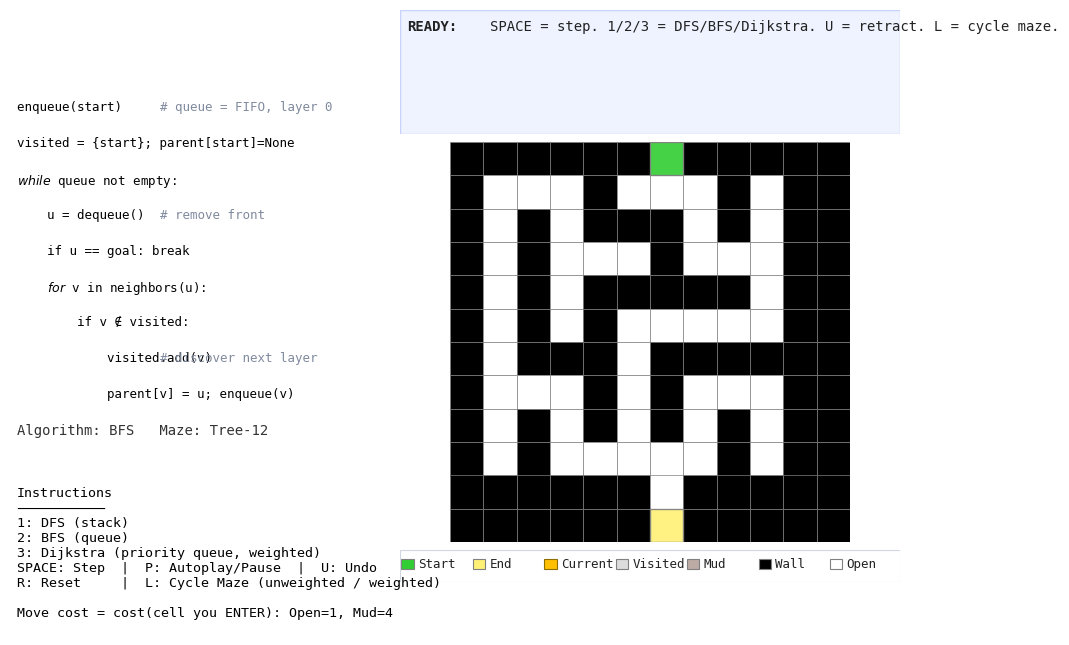

Write Python code to recreate this figure.
# maze_teach_viz_layout.py
# Visualgo-inspired maze visualizer with DFS/BFS/Dijkstra.
# Left panel (pseudocode + help + status), right panel (maze),
# bold-label message panel above maze (same width as maze),
# compact legend under the maze (same width).
# Responsive layout; DFS/BFS yield micro-steps for teaching.
# U = Retract one step (undo), with redo when stepping forward again.
#
# NEW: 12x12 Tree maze (hard), 12x12 Weighted maze (loops + mud).
# NEW: Totals at goal (steps + path cost).
# NEW: Cost counters (Weighted only) in left panel and (space-permitting) message panel.

import time
import random
import heapq
from collections import deque
import textwrap
import matplotlib.pyplot as plt
from matplotlib.patches import Rectangle, Circle

# --------- Terrain & costs ----------
# 1 = Wall (impassable)
# 0 = Open (cost 1)
# 2 = Mud  (cost MUD_COST)
MUD_COST = 4
COSTS = {0: 1, 2: MUD_COST}  # fallback to 1 if missing

COMMENT_COLOR  = "#808a9e"   # comment grey (tweak to taste)
KEYWORD_COLOR  = "#1565C0"   # blue for $keyword$ tokens (optional)


def cell_cost(val: int) -> int:
    return COSTS.get(val, 1)

def new_counters():
    return {
        'push':0, 'pop':0, 'consider':0, 'relax':0, 'stale_pop':0, 'visited_add':0
    }

def graph_sizes():
    """Rough |V| and |E| of current passable grid under 4-neighborhood."""
    V = sum(1 for y in range(H) for x in range(W) if passable(x,y))
    E = 0
    for y in range(H):
        for x in range(W):
            if passable(x,y):
                if x+1 < W and passable(x+1,y): E += 1
                if y+1 < H and passable(x,y+1): E += 1
    E *= 2  # undirected edges, count both ways like adjacency
    return V, E

# --------------------------------------------------------------------------------------
# Utility: generate a 12x12 perfect (tree) maze + a weighted/loopy variant
# --------------------------------------------------------------------------------------
def _neighbors_cells(cx, cy, cw, ch):
    for dx, dy in ((1,0),(-1,0),(0,1),(0,-1)):
        nx, ny = cx+dx, cy+dy
        if 0 <= nx < cw and 0 <= ny < ch:
            yield nx, ny, dx, dy


def generate_tree_maze_grid(W=12, H=12, seed=42):
    """
    Return a WxH grid (list[list[int]]), 1=wall, 0=open, perfect maze (no loops).
    Uses DFS backtracker over a cell grid of size cw x ch where cw=(W-1)//2.
    """
    rng = random.Random(seed)
    G = [[1 for _ in range(W)] for _ in range(H)]
    cw, ch = (W - 1) // 2, (H - 1) // 2
    start_cx, start_cy = cw // 2, 0

    visited = [[False]*ch for _ in range(cw)]
    stack = [(start_cx, start_cy)]
    visited[start_cx][start_cy] = True

    def open_cell(cx, cy):
        xw, yw = 2*cx + 1, 2*cy + 1
        G[yw][xw] = 0

    open_cell(start_cx, start_cy)

    while stack:
        cx, cy = stack[-1]
        nbrs = [(nx, ny, dx, dy) for nx, ny, dx, dy in _neighbors_cells(cx, cy, cw, ch) if not visited[nx][ny]]
        if not nbrs:
            stack.pop(); continue
        nx, ny, dx, dy = rng.choice(nbrs)
        xw, yw = 2*cx + 1, 2*cy + 1
        xw2, yw2 = 2*nx + 1, 2*ny + 1
        xm, ym = (xw + xw2)//2, (yw + yw2)//2
        G[ym][xm] = 0
        G[yw2][xw2] = 0
        visited[nx][ny] = True 
        stack.append((nx, ny))

    return G


def add_loops(G, openings=8, seed=7):
    """Open 'openings' random walls that sit between two open cells (to create loops)."""
    rng = random.Random(seed)
    H = len(G); W = len(G[0])
    candidates = []
    for y in range(1, H-1):
        for x in range(1, W-1):
            if G[y][x] != 1: continue
            horiz = (G[y][x-1] != 1 and G[y][x+1] != 1)
            vert  = (G[y-1][x] != 1 and G[y+1][x] != 1)
            if horiz or vert:
                candidates.append((x,y))
    rng.shuffle(candidates)
    for (x,y) in candidates[:openings]:
        G[y][x] = 0


def add_mud_at_junctions(G, prob_at_branch=0.55, prob_center_band=0.35, seed=9):
    """
    Convert some open cells (0) to mud (2), biased towards junctions (deg>=3)
    and towards a central vertical band to encourage alternative detours.
    """
    rng = random.Random(seed)
    H = len(G); W = len(G[0]); cx = W // 2
    for y in range(1, H-1):
        for x in range(1, W-1):
            if G[y][x] != 0: continue
            deg = sum(G[y+dy][x+dx] != 1 for dx,dy in ((1,0),(-1,0),(0,1),(0,-1)))
            p = 0.0
            if deg >= 3: p += prob_at_branch
            if abs(x - cx) <= 1: p += prob_center_band
            if rng.random() < min(0.85, p):
                G[y][x] = 2  # mud


def deep_copy_grid(src):
    return [row[:] for row in src]


# Build the two teaching mazes
TREE12 = generate_tree_maze_grid(W=12, H=12, seed=123)   # perfect maze (hard, dead-ends)
WEIGHTED12 = deep_copy_grid(TREE12)
add_loops(WEIGHTED12, openings=10, seed=17)             # introduce cycles (alt routes)
add_mud_at_junctions(WEIGHTED12, prob_at_branch=0.65, prob_center_band=0.40, seed=27)

# Bank lets us cycle with 'L'
MAZE_BANK = [
    ("Tree-12", TREE12),
    ("Weighted-12", WEIGHTED12),
]

# Start/Goal auto-centered (top/bottom middle)
START = (6, 0)
GOAL  = (6, 11)
MAZE = None
W = H = 12


def set_maze(src):
    """Deep copy + enforce border walls + auto-center Start/Goal."""
    global MAZE, W, H, START, GOAL
    MAZE = [row[:] for row in src]
    H = len(MAZE); W = len(MAZE[0])

    for x in range(W):
        MAZE[0][x]   = 1
        MAZE[H-1][x] = 1
    for y in range(H):
        MAZE[y][0]   = 1
        MAZE[y][W-1] = 1

    START = (W//2, 0)
    GOAL  = (W//2, H-1)
    MAZE[START[1]][START[0]] = 0
    MAZE[GOAL[1]][GOAL[0]]   = 0
    if MAZE[1][START[0]] == 1:  MAZE[1][START[0]] = 0
    if MAZE[H-2][GOAL[0]] == 1: MAZE[H-2][GOAL[0]] = 0


set_maze(TREE12)


def in_bounds(x, y): return 0 <= x < W and 0 <= y < H
def passable(x, y):  return MAZE[y][x] != 1
NEIGHBOR_DIRS = [(1,0),(0,1),(-1,0),(0,-1)]  # R, D, L, U

def neighbors(x, y):
    for dx, dy in NEIGHBOR_DIRS:
        nx, ny = x+dx, y+dy
        if in_bounds(nx, ny) and passable(nx, ny):
            yield (nx, ny)


# --------------------------------------------------------------------------------------
# Generators (micro-steps for DFS/BFS so students see pushes/enqueues)
# action ∈ {'init','pop','visit','consider','push','deadend','goal'}
# --------------------------------------------------------------------------------------
def gen_dfs(start, goal):
    stack = [start]
    visited = set()
    parent = {start: None}

    ops = new_counters()
    V, E = graph_sizes()

    def snap(action, current, neighbors_list=[]):
        return {
            'algo':'DFS','action':action,'current':current,
            'frontier':list(stack),'visited':set(visited),'parent':dict(parent),
            'dist':{},'neighbors':neighbors_list,'ops':dict(ops),'sizes':(V,E)
        }

    # init
    yield snap('init', start)

    while stack:
        u = stack.pop(); ops['pop'] += 1
        yield snap('pop', u)

        if u == goal:
            yield snap('goal', u)
            return

        if u in visited:
            continue

        visited.add(u); ops['visited_add'] += 1
        nbrs_all = [v for v in neighbors(*u)]
        yield snap('visit', u, nbrs_all)

        pushed_any = False
        for v in nbrs_all:
            ops['consider'] += 1
            yield snap('consider', u, [v])
            if v not in visited and v not in stack:
                parent.setdefault(v, u)
                stack.append(v); ops['push'] += 1; pushed_any = True
                yield snap('push', u, [v])

        if not pushed_any:
            yield snap('deadend', u)


def gen_bfs(start, goal):
    q = deque([start])
    visited = {start}
    parent = {start: None}
    ops = new_counters()
    V, E = graph_sizes()

    def snap(action, current, neighbors_list=[]):
        return {'algo':'BFS','action':action,'current':current,'frontier':list(q),
                'visited':set(visited),'parent':dict(parent),'dist':{},
                'neighbors':neighbors_list,'ops':dict(ops),'sizes':(V,E)}

    yield snap('init', start)
    while q:
        u = q.popleft(); ops['pop'] += 1
        yield snap('pop', u)
        if u == goal:
            yield snap('goal', u)
            return
        for v in neighbors(*u):
            ops['consider'] += 1
            yield snap('consider', u, [v])
            if v not in visited:
                visited.add(v); ops['visited_add'] += 1
                parent[v] = u; q.append(v); ops['push'] += 1
                yield snap('push', u, [v])


def gen_dijkstra(start, goal):
    pq = [(0, start)]            # (cost_so_far, node)
    dist = {start: 0}
    parent = {start: None}
    visited = set()

    ops = new_counters()
    V, E = graph_sizes()

    def snap(action, current, neighbors_list=[]):
        return {
            'algo':'Dijkstra','action':action,'current':current,
            'frontier':list(pq),'visited':set(visited),'parent':dict(parent),
            'dist':dict(dist),'neighbors':neighbors_list,'ops':dict(ops),'sizes':(V,E)
        }

    # initial snapshot
    yield snap('init', start)

    while pq:
        du, u = heapq.heappop(pq)

        # stale extract (worse than current best) → show & skip
        if du != dist.get(u, float('inf')):
            ops['stale_pop'] += 1
            yield snap('stale_pop', u)
            continue

        visited.add(u)
        ops['pop'] += 1
        yield snap('pop_min', u)

        if u == goal:
            yield snap('goal', u)
            return

        for v in neighbors(*u):
            vx, vy = v
            nd = du + cell_cost(MAZE[vy][vx])  # cost to ENTER v

            ops['consider'] += 1
            yield snap('consider', u, [v])

            if nd < dist.get(v, float('inf')):
                dist[v] = nd
                parent[v] = u
                heapq.heappush(pq, (nd, v))
                ops['relax'] += 1
                ops['push']  += 1
                yield snap('relax', u, [v])


# --------------------------------------------------------------------------------------
# Viz
# --------------------------------------------------------------------------------------
class MazeViz:
    def __init__(self):
        self.fig = plt.figure(figsize=(10, 6.9))
        try:
            self.fig.canvas.manager.set_window_title(
                'Maze Visualizer — 1:DFS  2:BFS  3:Dijkstra   SPACE:Step   P:Play/Pause   U:Retract   R:Reset   L:Cycle Maze')
        except Exception:
            pass

        # Left panel (pseudocode + help + status)
        self.left_ax = self.fig.add_axes([0.05, 0.10, 0.32, 0.80]); self.left_ax.axis('off')
        self.ax_code = self.left_ax 

        # Maze on the right
        self.ax = self.fig.add_axes([0.45, 0.22, 0.46, 0.60])
        self.ax.set_aspect('equal'); self.ax.axis('off')

        # Message panel above the maze — same width as maze
        self.msg_ax = self.fig.add_axes([0.45, 0.88, 0.46, 0.12]); self.msg_ax.axis('off')

        # Compact legend panel directly under the maze — same width as maze
        self.legend_ax = self.fig.add_axes([0.45, 0.17, 0.46, 0.045]); self.legend_ax.axis('off')

        # Status line (under pseudocode)
        self.info_text = self.left_ax.text(0.02, 0.34, "", transform=self.left_ax.transAxes,
                                           va='bottom', ha='left', family='monospace', color='#333333')
        # NEW: Cost/ops readout
        self.cost_text = self.left_ax.text(0.02, 0.31, "", transform=self.left_ax.transAxes,
                                           va='bottom', ha='left', family='monospace', color='#444444')
        # (kept for spacing; shows ops/cost summary)
        self.complexity_text = self.left_ax.text(0.02, 0.28, "", transform=self.left_ax.transAxes,
                                                 va='bottom', ha='left', family='monospace', color='#444444')

        self.algo_name=None; self.generator=None; self.last_state=None
        self.playing=False
        self.maze_idx = 0
        self.maze_name = MAZE_BANK[self.maze_idx][0]

        # --- History for retract/redo ---
        self.history = []
        self.hist_idx = -1
        self.exhausted = False

        # Help text
        self.help_text = self.left_ax.text(
            0.02, 0.25, self._help_message(), transform=self.left_ax.transAxes,
            va='top', ha='left', family='monospace'
        )

        # responsive state
        self.wrap_cols = 90
        self.msg_fs = 10.0
        self.line_spacing = 0.20

        self.draw_static_maze()

        # Pseudocode support
        self.code_text_artists = []
        our_highlight = None
        self.code_highlight = our_highlight
        self._init_code_blocks()
        self.pc_sets = self.PSEUDOCODE  # keep old name working

        # Delta memory
        self.prev_sets = {'visited': set(), 'frontier': set(), 'parents': set()}

        self.set_algo('BFS')

        self.fig.canvas.mpl_connect('resize_event', self.on_resize)
        self.fig.canvas.mpl_connect('key_press_event', self.on_key)

        self.apply_responsive_layout(initial=True)

    # ----------------- panels & legend
    def _help_message(self):
        return (
            "Instructions\n"
            "───────────\n"
            "1: DFS (stack)\n"
            "2: BFS (queue)\n"
            "3: Dijkstra (priority queue, weighted)\n"
            "SPACE: Step  |  P: Autoplay/Pause  |  U: Undo\n"
            "R: Reset     |  L: Cycle Maze (unweighted / weighted)\n"
            "\n"
            f"Move cost = cost(cell you ENTER): Open=1, Mud={MUD_COST}\n"
        )

    def draw_custom_legend(self):
        self.legend_ax.clear(); self.legend_ax.axis('off')
        items = [
            ("Start",   'limegreen', 'gray'),
            ("End",     '#FFF176',  'gray'),
            ("Current", '#FFC000',  '#8d6e00'),
            ("Visited", '#dcdcdc',  'gray'),
            ("Mud",  '#BCAAA4',  'gray'),
            ("Wall",    'black',    'gray'),
            ("Open",    'white',    'gray'),
        ]
        n = len(items)
        y_center = 0.55
        sw_h = 0.32
        sw_w_frac = 0.18

        for i, (label, face, edge) in enumerate(items):
            x0 = (i + 0.02) / n
            w  = (1.0 - 0.04) / n
            self.legend_ax.add_patch(Rectangle((x0, y_center - sw_h/2), w*sw_w_frac, sw_h,
                                               transform=self.legend_ax.transAxes,
                                               facecolor=face, edgecolor=edge, linewidth=0.8))
            self.legend_ax.text(x0 + w*sw_w_frac + w*0.06, y_center, label, transform=self.legend_ax.transAxes,
                                va='center', ha='left', family='monospace',
                                fontsize=max(8, self.msg_fs - 1.6), color='#222')

        self.legend_ax.add_patch(Rectangle((0,0),1,1, transform=self.legend_ax.transAxes,
                                           facecolor='none', edgecolor='#d0d7e2', linewidth=0.8))
        self.fig.canvas.draw_idle()

    # ----------------- maze drawing
    def draw_static_maze(self):
        self.ax.clear()
        self.ax.set_aspect('equal'); self.ax.axis('off')
        self.ax.set_xlim(0, W); self.ax.set_ylim(H, 0)

        for y in range(H):
            for x in range(W):
                v = MAZE[y][x]
                if v == 1:   color = 'black'
                elif v == 2: color = '#BCAAA4'  # mud
                else:        color = 'white'
                self.ax.add_patch(Rectangle((x,y),1,1,facecolor=color,edgecolor='gray',linewidth=0.5))
        self.ax.add_patch(Rectangle(START,1,1,facecolor='limegreen',edgecolor='gray',linewidth=1.0,alpha=0.9))
        self.ax.add_patch(Rectangle(GOAL, 1,1,facecolor='#FFF176',edgecolor='gray',linewidth=1.0,alpha=0.9))
        self.fig.canvas.draw_idle()

    # ----------------- algorithm plumbing
    def set_algo(self, name):
        self.algo_name = name
        if name=='DFS': self.generator = gen_dfs(START, GOAL)
        elif name=='BFS': self.generator = gen_bfs(START, GOAL)
        else: self.generator = gen_dijkstra(START, GOAL)
        self.last_state=None; self.playing=False
        self.exhausted=False
        self._t0 = time.perf_counter()
        self.elapsed_ms = None
        self.history=[]; self.hist_idx=-1
        self.prev_sets = {'visited': set(), 'frontier': set(), 'parents': set()}
        self.draw_static_maze()
        self.update_overlay(None)

    def cycle_maze(self):
        self.maze_idx = (self.maze_idx + 1) % len(MAZE_BANK)
        self.maze_name = MAZE_BANK[self.maze_idx][0]
        set_maze(MAZE_BANK[self.maze_idx][1])
        self.set_algo(self.algo_name or 'BFS')

    def reconstruct_path(self, parent, goal):
        if goal not in parent: return []
        path=[]; cur=goal
        while cur is not None:
            path.append(cur); cur = parent[cur]
        return list(reversed(path))

    def path_cost(self, path):
        """Total cost of a path (sum of cells you enter)."""
        if not path: return 0
        total = 0
        for (x,y) in path[1:]:
            total += cell_cost(MAZE[y][x])
        return total

    def depth_of(self, node, parent):
        if node is None or node not in parent: return -1
        d = 0; cur = node
        while cur is not None and cur in parent:
            cur = parent[cur]
            if cur is not None: d += 1
        return d

    # --- history helpers ---
    def _snapshot(self, s):
        if s is None: return None
        return {
            'algo': s['algo'],
            'action': s.get('action'),
            'current': s.get('current'),
            'frontier': list(s.get('frontier', [])),
            'visited': set(s.get('visited', set())),
            'parent': dict(s.get('parent', {})),
            'dist': dict(s.get('dist', {})),
            'neighbors': list(s.get('neighbors', [])),
        }

    def _sets_from_state(self, s):
        if s is None:
            return {'visited': set(), 'frontier': set(), 'parents': set()}
        if s['algo'] == 'Dijkstra':
            fr_nodes = {node for (_d, node) in (s.get('frontier') or [])}
        else:
            fr_nodes = set(s.get('frontier') or [])
        return {
            'visited': set(s.get('visited', set())),
            'frontier': set(fr_nodes),
            'parents': set(s.get('parent', {}).keys())
        }

    # ----------------- overlay drawing
    def draw_graph_overlay(self, parent, visited, frontier, current, path):
        for v in visited:
            p = parent.get(v)
            if p is None: continue
            x1,y1 = p[0]+0.5, p[1]+0.5
            x2,y2 = v[0]+0.5, v[1]+0.5
            self.ax.plot([x1,x2],[y1,y2],linewidth=1.3,color='#9e9e9e',alpha=0.9,zorder=5)
        if path and len(path)>1:
            xs=[x+0.5 for x,_ in path]; ys=[y+0.5 for _,y in path]
            self.ax.plot(xs,ys,linewidth=3.0,color='#FFD54F',alpha=1.0,zorder=6)
        is_pq = (self.algo_name == 'Dijkstra')
        fr_nodes = [node for (_d, node) in (frontier or [])] if is_pq else list(frontier or [])
        for (x,y) in fr_nodes:
            if (x,y) not in (START,GOAL):
                self.ax.add_patch(Circle((x+0.5,y+0.5),0.22,facecolor='none',
                                         edgecolor='#4472C4',linewidth=2.0,zorder=8))
        if current and current not in (START,GOAL):
            self.ax.add_patch(Circle((current[0]+0.5,current[1]+0.5),0.18,facecolor='#FFC000',
                                     edgecolor='#8d6e00',linewidth=1.1,zorder=9))

    # ----------------- message helpers (bold labels + deltas)
    def _msg_clear(self, kind='info'):
        face = {'info':'#eef3ff','ok':'#f0fff0','warn':'#fff8e1','err':'#ffebee'}.get(kind,'#eef3ff')
        edge = {'info':'#c7d2ff','ok':'#cfe8cf','warn':'#ffe0a3','err':'#ffcdd2'}.get(kind,'#c7d2ff')
        self.msg_ax.clear(); self.msg_ax.axis('off')
        self.msg_ax.add_patch(Rectangle((0,0),1,1, transform=self.msg_ax.transAxes,
                                        facecolor=face, edgecolor=edge, linewidth=1.0))

    def _draw_section(self, y, label, text, bold=True):
        x_label = 0.015
        x_text  = 0.18
        avail_frac = max(0.05, 1.0 - x_text - 0.02)
        cols_for_content = max(12, int(self.wrap_cols * avail_frac / (1.0 - x_label - 0.02)))
        wrapped = textwrap.wrap(text, width=cols_for_content) or [""]
        self.msg_ax.text(x_label, y, f"{label}:", transform=self.msg_ax.transAxes,
                         va='top', ha='left', family='monospace',
                         fontsize=self.msg_fs, fontweight=('bold' if bold else 'normal'), color='#222')
        self.msg_ax.text(x_text,  y, wrapped[0], transform=self.msg_ax.transAxes,
                         va='top', ha='left', family='monospace',
                         fontsize=self.msg_fs, color='#222')
        y_cur = y
        for cont in wrapped[1:]:
            y_cur -= self.line_spacing
            self.msg_ax.text(x_text, y_cur, cont, transform=self.msg_ax.transAxes,
                             va='top', ha='left', family='monospace',
                             fontsize=self.msg_fs, color='#222')
        return y_cur - (self.line_spacing + 0.02)

    def set_message(self, sections, kind='info'):
        self._msg_clear(kind)
        y = 0.92
        for (label, text) in sections:
            y = self._draw_section(y, label, text, bold=True)
            if y < 0.10:
                self.msg_ax.text(0.015, 0.08, "...", transform=self.msg_ax.transAxes,
                                 va='top', ha='left', family='monospace',
                                 fontsize=self.msg_fs, color='#222')
                break
        self.fig.canvas.draw_idle()

    def fmt_add(self, name, items, max_items=6):
        items = list(items)
        if not items: return ""
        show = items[:max_items]
        tail = "" if len(items) <= max_items else " ..."
        return f"{name} +{show}{tail}"

    # ----------------- stepping / retract -----------------
    def step_once(self):
        if self.hist_idx + 1 < len(self.history):
            self.hist_idx += 1
            prev_idx = self.hist_idx - 1
            self.prev_sets = self._sets_from_state(self.history[prev_idx] if prev_idx >= 0 else None)
            state = self.history[self.hist_idx]
            self.last_state = state
            finished = (self.exhausted and self.hist_idx == len(self.history)-1) or state.get('action')=='goal'
            self.update_overlay(state, finished=finished)
            return
        try:
            state = next(self.generator)
            self.last_state = state
            self.prev_sets = self._sets_from_state(self.history[-1] if self.history else None)
            self.history.append(self._snapshot(state))
            self.hist_idx = len(self.history)-1
            self.update_overlay(state)
        except StopIteration:
            self.playing=False
            self.exhausted=True
            if self.last_state:
                self.prev_sets = self._sets_from_state(self.history[-2] if len(self.history) >= 2 else None)
                self.update_overlay(self.last_state, finished=True)

    def retract_once(self):
        self.playing = False
        if self.hist_idx == -1:
            self.prev_sets = {'visited': set(), 'frontier': set(), 'parents': set()}
            self.update_overlay(None); return
        self.hist_idx -= 1
        if self.hist_idx == -1:
            self.prev_sets = {'visited': set(), 'frontier': set(), 'parents': set()}
            self.update_overlay(None); return
        prev_idx = self.hist_idx - 1
        self.prev_sets = self._sets_from_state(self.history[prev_idx] if prev_idx >= 0 else None)
        state = self.history[self.hist_idx]
        self.last_state = state
        finished = (self.exhausted and self.hist_idx == len(self.history)-1) or state.get('action')=='goal'
        self.update_overlay(state, finished=finished)

    # ----------------- core render
    def update_overlay(self, state, finished=False):
        self.draw_static_maze()
        self.draw_custom_legend()

        if state is None:
            self.set_message([("READY",
                               "SPACE = step. 1/2/3 = DFS/BFS/Dijkstra. U = retract. L = cycle maze.")], kind='info')
            self.info_text.set_text(f"Algorithm: {self.algo_name}   Maze: {self.maze_name}")
            self.cost_text.set_text("" if not self.maze_name.startswith("Weighted") else
                                    f"Cost — Open=1, Mud={MUD_COST}.")
            self._draw_code_panel(self.algo_name, current_line=0)
            self.fig.canvas.draw_idle()
            return

        visited  = state['visited']
        frontier = state['frontier']
        parent   = state['parent']
        current  = state['current']
        dist_map = state.get('dist', {})
        ops = state.get('ops', {}) if state else {}
        V,E = state.get('sizes', graph_sizes()) if state else graph_sizes()

        # shaded layers
        for (x,y) in visited:
            if (x,y) not in (START,GOAL):
                self.ax.add_patch(Rectangle((x,y),1,1,facecolor='#dcdcdc',edgecolor='gray',alpha=0.9))
        fr_nodes = [node for (_d, node) in (frontier or [])] if self.algo_name=='Dijkstra' else list(frontier or [])
        for (x,y) in fr_nodes:
            if (x,y) not in (START,GOAL):
                self.ax.add_patch(Rectangle((x,y),1,1,facecolor='#4472C4',edgecolor='gray',alpha=0.8))
        if current not in (START,GOAL):
            self.ax.add_patch(Rectangle(current,1,1,facecolor='#FFC000',edgecolor='gray',alpha=0.95))

        # final path + totals (at goal)
        path=[]; totals_text=""
        if finished or state.get('action') == 'goal' or current == GOAL:
            path = self.reconstruct_path(parent, GOAL)
            for (x,y) in path:
                if (x,y) not in (START,GOAL):
                    self.ax.add_patch(Rectangle((x,y),1,1,facecolor='#FFF176',edgecolor='gray',alpha=0.95))
            steps = max(0, len(path)-1)
            cost  = self.path_cost(path)
            totals_text = f"steps={steps}, path cost={cost}"

        self.draw_graph_overlay(parent, visited, frontier, current, path)

        # status (left)
        depth = self.depth_of(current, parent) if current in parent else -1
        if self.algo_name in ('DFS','BFS'):
            extra = f"depth {depth if depth>=0 else '-'}"
        else:
            gn = dist_map.get(current, '-')
            extra = f"g(n) {gn}"
        self.info_text.set_text(''
           # f"{self.algo_name} — current {current} | frontier {len(fr_nodes)} | visited {len(visited)} | {extra} | Maze: {self.maze_name}"
        )
        if self.algo_name in ('BFS', 'DFS'):
            theo = f"Theory: O(V+E)  |  Here: V={V}, E={E}"
        else:
            theo = f"Theory: O((V+E)·log V)  |  Here: V={V}, E={E}"

        # friendlier operation labels (keep internal counters as-is)
        ops_line = (
            f"work: added_to_frontier={ops.get('push', 0)}, "
            f"removed_from_frontier={ops.get('pop', 0)}, "
            f"neighbors_examined={ops.get('consider', 0)}"
        )
        if self.algo_name == 'Dijkstra':
            ops_line += (
                f", edge_relaxed={ops.get('relax', 0)}, "
                f"stale_extracts={ops.get('stale_pop', 0)}"
            )
        # --- path_so_far (robust for BOTH weighted & unweighted) ----------------------
        def _safe_reconstruct_to_start(cur, parent_map, start_node):
            """
            Return [start ... cur] if there's a clean chain; else [].
            Robust to transient/partial parents during Dijkstra relaxations.
            """
            if cur is None or not parent_map:
                return []
            path, u, seen = [], cur, set()
            while True:
                path.append(u)
                if u == start_node:
                    path.reverse()
                    return path
                if u in seen or u not in parent_map:
                    return []  # loop or broken chain
                seen.add(u)
                u = parent_map[u]

        def _current_path_cost(algo_name, cur, parent_map, dist_map, start_node):
            # 1) Dijkstra: prefer the distance map if available (true g(cur))
            if algo_name == 'Dijkstra' and dist_map and cur in dist_map:
                return dist_map[cur]
            # 2) Otherwise try a safe reconstruction and compute cost
            path = _safe_reconstruct_to_start(cur, parent_map, start_node)
            if len(path) >= 2:
                return self.path_cost(path)  # works for weighted & unweighted
            # 3) Not ready yet
            return '-'

        # pull what we need from 'state' (these names already exist in update_overlay)
        parent_map = parent          # from the args you already have
        cur_node   = current
        dist_map   = state.get('dist', {})   # Dijkstra provides this; others won't

        cur_cost = _current_path_cost(self.algo_name, cur_node, parent_map, dist_map, START)
        # ------------------------------------------------------------------------------

        # --- empirical proxies for "time complexity" ---
        nodes_visited = len(visited)  
        steps_taken = (
            ops.get('push', 0)
            + ops.get('pop', 0)
            + ops.get('consider', 0)
            + (ops.get('relax', 0) if self.algo_name == 'Dijkstra' else 0)
            + (ops.get('stale_pop', 0) if self.algo_name == 'Dijkstra' else 0)
        )
        t_ms = getattr(self, 'elapsed_ms', None)
        empirical = f"Nodes Visited={nodes_visited} | Steps Taken={steps_taken} | Path Cost = {cur_cost}"
        if t_ms is not None:
            empirical += f"  |  Runtime={t_ms:.0f} ms"

        # deltas (relative to previous state)
        cur_frontier_set = set(fr_nodes)
        cur_parents_keys = set(parent.keys())
        add_frontier = list(cur_frontier_set - self.prev_sets['frontier'])
        add_visited  = list(visited - self.prev_sets['visited'])
        add_parents  = list(cur_parents_keys - self.prev_sets['parents'])
        self.prev_sets = {'visited': set(visited), 'frontier': set(cur_frontier_set), 'parents': set(cur_parents_keys)}

        p = parent.get(current)
        where = (f"start at {current}" if p is None else f"at {current} (parent {p})")
        action = state.get('action', '')

        if action == 'init':
            action_text = "initialize data structures."
        elif action == 'pop':
            action_text = ("pop()" if self.algo_name == 'DFS' else "dequeue()")
        elif action == 'visit':
            action_text = "mark current as visited."
        elif action == 'consider':
            nbrs_str = ", ".join(str(t) for t in state.get('neighbors', [])) or "none"
            action_text = f"consider neighbor(s): {nbrs_str}"
        elif action == 'push':
            nbrs_str = ", ".join(str(t) for t in state.get('neighbors', [])) or "none"
            action_text = (f"push onto stack: {nbrs_str}"
                           if self.algo_name == 'DFS' else f"enqueue: {nbrs_str}")
        elif action == 'deadend':
            action_text = "no unvisited neighbors -> dead end."
        elif action == 'goal':
            action_text = f"reached GOAL {GOAL}."
        elif action == 'pop_min':
            action_text = "extract-min from PQ."
        elif action == 'relax':
            nbrs_str = ", ".join(str(t) for t in state.get('neighbors', [])) or "none"
            action_text = f"relax (decrease-key) → push/update: {nbrs_str}"
        elif action == 'stale_pop':
            action_text = "discard stale PQ entry."
        else:
            action_text = action

        deltas = []
        s1 = self.fmt_add("frontier", add_frontier, max_items=6)
        s2 = self.fmt_add("visited",  add_visited,  max_items=8)
        s3 = self.fmt_add("parents",  add_parents,  max_items=8)
        for s in (s1,s2,s3):
            if s: deltas.append(s)
        delta_line = " | ".join(deltas) if deltas else "(no changes)"
        sections = [("WHERE", where), ("ACTION", action_text), ("Δ", delta_line), ("COMPLEXITY", empirical)]
        if totals_text:
            sections.append(("TOTAL", totals_text))
        kind = ('ok' if action=='goal' else ('warn' if action=='deadend' else 'info'))
        self.set_message(sections, kind=kind)

        line = self._which_line(state['algo'], state, finished)
        self._draw_code_panel(state['algo'], current_line=line)
        self.fig.canvas.draw_idle()

    # ----------------- keys
    def on_key(self, event):
        k = (event.key or '').lower()
        if k=='1':
            self.set_algo('DFS')
        elif k=='2':
            self.set_algo('BFS')
        elif k=='3':
            self.set_algo('Dijkstra')
        elif k==' ':
            self.step_once()
        elif k=='p':
            self.playing = not self.playing
            if self.playing: self.autoplay()
        elif k=='u':
            self.retract_once()
        elif k=='r':
            self.set_algo(self.algo_name)
        elif k=='l':
            self.cycle_maze()

    def autoplay(self):
        while self.playing:
            self.step_once()
            self.fig.canvas.flush_events()
            plt.pause(0.08)

    # ----------------- RESIZE HANDLER -----------------
    def on_resize(self, event):
        self.apply_responsive_layout()

    def apply_responsive_layout(self, initial=False):
        fig_w_in, fig_h_in = self.fig.get_size_inches()
        dpi = self.fig.dpi or 100
        fig_w_px = fig_w_in * dpi
        fig_h_px = fig_h_in * dpi
        aspect = fig_w_in / (fig_h_in or 1e-6)

        small_screen = (fig_h_px < 800 or fig_w_px < 1200)

        if aspect >= 1.5:  # wide
            left_rect  = [0.05, 0.10, 0.32, 0.80]
            maze_rect  = [0.45, 0.22, 0.46, 0.60]
        elif 1.15 <= aspect < 1.5:  # medium
            left_rect  = [0.04, 0.10, 0.36, 0.80]
            maze_rect  = [0.43, 0.22, 0.50, 0.58]
        else:  # narrow/tall
            left_rect  = [0.05, 0.05, 0.90, 0.30]
            maze_rect  = [0.08, 0.44, 0.84, 0.50]

        msg_rect    = [maze_rect[0], maze_rect[1] + maze_rect[3] + 0.012,
                       maze_rect[2], 0.18 if small_screen else 0.16]
        legend_h    = 0.045
        legend_rect = [maze_rect[0], max(0.04, maze_rect[1] - (legend_h + 0.012)),
                       maze_rect[2], legend_h]

        self.left_ax.set_position(left_rect)
        self.ax.set_position(maze_rect)
        self.msg_ax.set_position(msg_rect)
        self.legend_ax.set_position(legend_rect)

        # keep status lines where we expect them
        self.info_text.set_position((0.02, 0.34))
        self.cost_text.set_position((0.02, 0.31))
        self.complexity_text.set_position((0.02, 0.28))

        msg_px = fig_w_px * msg_rect[2]
        self.wrap_cols = max(42, min(120, int(msg_px / 8.4)))
        self.msg_fs = (9.6 if small_screen else 10.2) + 0.0020 * msg_px
        self.help_text.set_fontsize(self.msg_fs - (1.0 if small_screen else 0.8))
        self.line_spacing = 0.18 if small_screen else 0.20

        self.draw_custom_legend()
        if self.last_state is None and not initial:
            self.update_overlay(None)
        elif self.last_state is not None:
            cur_state = self.history[self.hist_idx] if 0 <= self.hist_idx < len(self.history) else self.last_state
            finished = (self.exhausted and self.hist_idx == len(self.history)-1) or cur_state.get('action')=='goal'
            self.prev_sets = self._sets_from_state(self.history[self.hist_idx-1] if self.hist_idx-1 >= 0 else None)
            self.update_overlay(cur_state, finished=finished)

        self.fig.canvas.draw_idle()

    # ---------- pseudocode blocks & highlighting ----------
    def _init_code_blocks(self):
        self.PSEUDOCODE = {
            'DFS': [
                "push(start)                      # stack = LIFO",
                "visited = ∅; parent[start]=None",
                "$while$ stack not empty:",
                "    u = pop()                    # remove last",
                "    if u == goal: break",
                "    if u ∉ visited:",
                "        visited.add(u)",
                "        $for$ v in neighbors(u):",
                "            if v ∉ visited and v ∉ stack:",
                "                parent[v] = u; push(v)",
            ],
            'BFS': [
                "enqueue(start)                   # queue = FIFO, layer 0",
                "visited = {start}; parent[start]=None",
                "$while$ queue not empty:",
                "    u = dequeue()                # remove front",
                "    if u == goal: break",
                "    $for$ v in neighbors(u):",
                "        if v ∉ visited:",
                "            visited.add(v)       # discover next layer",
                "            parent[v] = u; enqueue(v)",
            ],
            'Dijkstra': [
                "push(0,start)  # Priority queue on cost",
                "dist[start]=0; parent[start]=None",
                "$while$ Priority_Queue not empty:",
                "    (du,u) = pop_min()",
                "    if u == goal: break",
                "    for v in neighbors(u):",
                "        nd = du + cost(v)",
                "        if nd < dist[v]:",
                "            dist[v]=nd; parent[v]=u; push(nd,v)",
            ],
        }

    def _draw_code_panel(self, algo, current_line=None):
        ax = self.ax_code
        for t in getattr(self, "code_text_artists", []):
            try: t.remove()
            except Exception: pass
        self.code_text_artists = []

        lines = self.pc_sets.get(algo, [])
        fs = max(8, self.msg_fs - 1)
        y0, dy, x0 = 0.95, 0.065, 0.02
        CHAR_DX = 0.012

        for i, s in enumerate(lines):
            y = y0 - dy * i
            if y < 0.30: break

            # split comment
            if '#' in s:
                code_part, comment = s.split('#', 1)
                comment = '#' + comment
            else:
                code_part, comment = s, None

            # draw code part
            t_code = ax.text(x0, y, code_part, transform=ax.transAxes,
                            va='top', ha='left', color='black',
                            fontfamily='DejaVu Sans Mono', fontsize=fs)
            self.code_text_artists.append(t_code)

            # draw comment part
            if comment:
                x_comment = x0 + CHAR_DX * len(code_part)
                t_cmt = ax.text(x_comment, y, comment, transform=ax.transAxes,
                                va='top', ha='left', color='#808a9e',
                                fontfamily='DejaVu Sans Mono', fontsize=fs)
                self.code_text_artists.append(t_cmt)

    def _which_line(self, algo, state, finished):
        a = state.get('action') if state else None
        if finished or a == 'goal': return 4
        if algo == 'DFS':
            return {'init':0,'pop':3,'visit':6,'consider':7,'push':9,'deadend':7}.get(a,3)
        if algo == 'BFS':
            return {'init':0,'pop':3,'consider':5,'push':8,'deadend':5}.get(a,3)
        if algo == 'Dijkstra':
            return {'init':0, 'pop_min':3, 'consider':6, 'relax':8, 'stale_pop':3, 'deadend':5}.get(a, 3)
        return 6 if a == 'expand' else (5 if a=='deadend' else 3)


if __name__ == '__main__':
    # start on Tree-12; press L to cycle to Weighted-12
    set_maze(MAZE_BANK[0][1])
    viz = MazeViz()
    plt.show()
